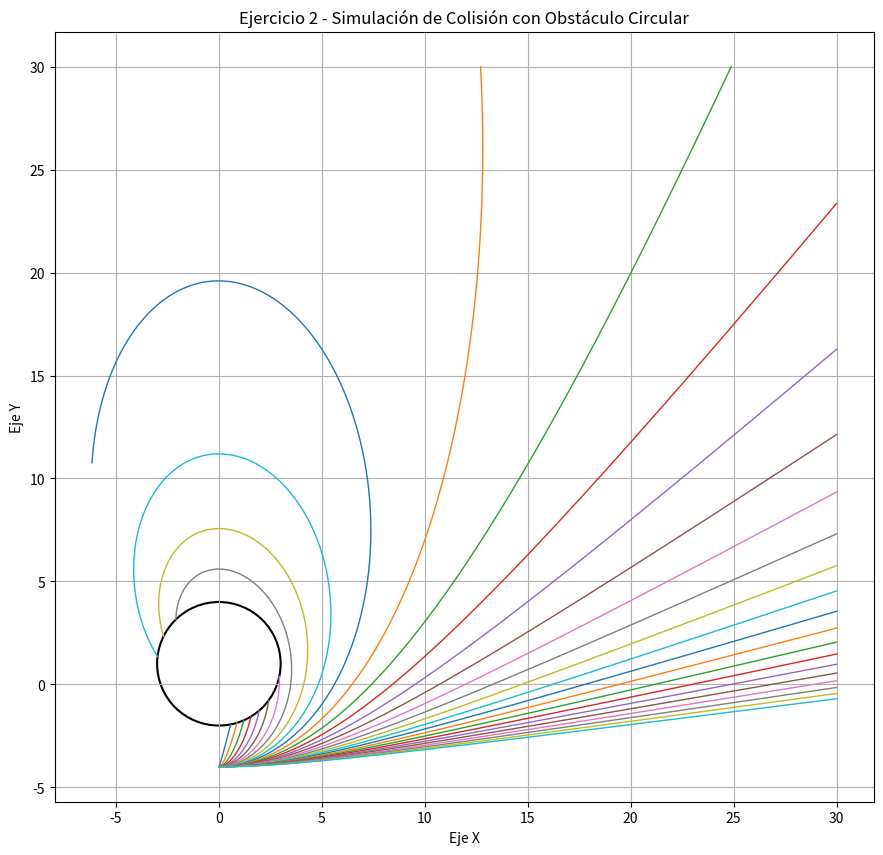

Generate this figure with matplotlib: (Note: this script raises an exception after producing the figure.)
import matplotlib.pyplot as plt
import numpy as np

plt.figure(figsize=(12, 10))

# Configuración inicial
h = 0.01
k = 0.05
tfin = 200

# Datos de la circunferencia
r = 3
centro_x, centro_y = 0, 1

# Dibujar el círculo
circulo = plt.Circle(
    (centro_x, centro_y), r, color="black", fill=False, linestyle="-", linewidth=1.5
)
plt.gca().add_patch(circulo)


# Funciones de aceleración
def ax(x, y):
    return -(x - 1) / ((x**2 + y**2) ** (3 / 2))


def ay(x, y):
    return -y / ((x**2 + y**2) ** (3 / 2))


for vx0 in np.arange(0.01, 1.5, k):
    vx = vx0
    vy = 0.0
    x, y = 0.0, -4.0

    px = [x]
    py = [y]

    for t in np.arange(0, tfin, h):
        vx = vx + ax(x, y) * h
        vy = vy + ay(x, y) * h
        x = x + vx * h
        y = y + vy * h

        if np.sqrt((x - centro_x) ** 2 + (y - centro_y) ** 2) <= r:
            px.append(x)
            py.append(y)
            break

        px.append(x)
        py.append(y)

        if abs(x) > 30 or abs(y) > 30:
            break

    # Graficar cada trayectoria
    plt.plot(px, py, linewidth=1)

plt.title("Ejercicio 2 - Simulación de Colisión con Obstáculo Circular")
plt.xlabel("Eje X")
plt.ylabel("Eje Y")
plt.grid(True)
plt.gca().set_aspect("equal", adjustable="box")

plt.savefig("TAREA-02/img/pr_b/exe2.png", dpi=300, bbox_inches="tight")
plt.show()
